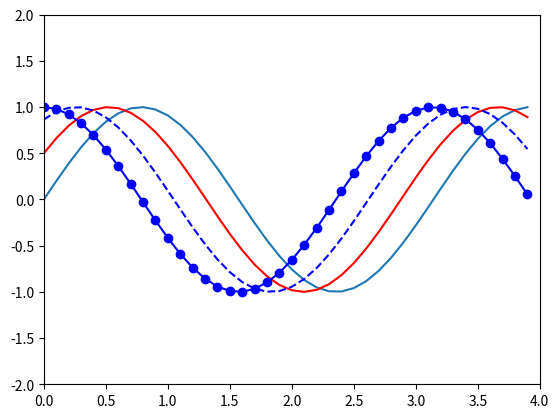

Write the Python code that produced this figure.
import numpy as np
import matplotlib.pyplot as plt


def sinus_generator(amplitudo, frekuensi, t_akhir, theta):
    t = np.arange(0, t_akhir, 0.1)
    y = amplitudo * np.sin(2 * frekuensi * t + np.deg2rad(theta))
    return t, y


t1, y1 = sinus_generator(1, 1, 4, 0)
plt.plot(t1, y1)
t2, y2 = sinus_generator(1, 1, 4, 30)
plt.plot(t2, y2, "r")
t3, y3 = sinus_generator(1, 1, 4, 60)
plt.plot(t3, y3, "b--")
t4, y4 = sinus_generator(1, 1, 4, 90)
plt.plot(t4, y4, "b-o")
plt.axis([0, 4, -2, 2])
plt.show()
